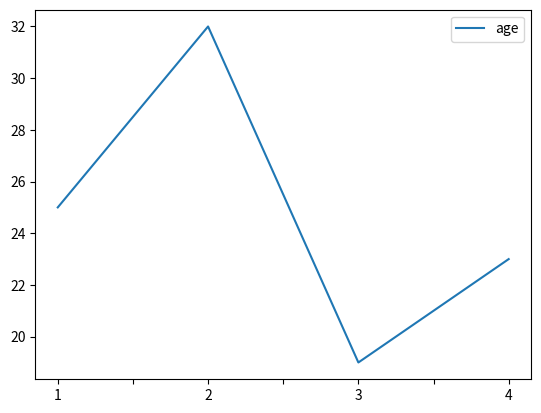

The matplotlib source for this figure:
import pandas as pd
from matplotlib import pyplot as plt

data1 = {
    "name": {"1": "Michael", "2": "John"},
    "country": {"1": "Canada", "2": "USA"},
    "age": {"1": 25, "2": 32}
}

employees1 = pd.DataFrame(data1)

data2 = {
    "name": {"3": "Liza", "4": "Jhon"},
    "country": {"3": "Australia", "4": "Denmark"},
    "age": {"3": 19, "4": 23}
}

employees2 = pd.DataFrame(data2)

employees = pd.concat([employees1, employees2])

print(employees)
print("--" * 20)
data1 = {
    "name": {"1": "Michael", "2": "John", "3": "Liza", "4": "Jhon"},
    "country": {"1": "Canada", "2": "USA", "3": "Australia", "4": "Denmark"}
}
employees1 = pd.DataFrame(data1)
data2 = {
    "age": {"1": 25, "2": 32, "3": 19, "4": 23}
}
employees2 = pd.DataFrame(data2)

employees = pd.concat([employees1, employees2], axis=1)

print(employees)

employees.plot()
plt.show()
